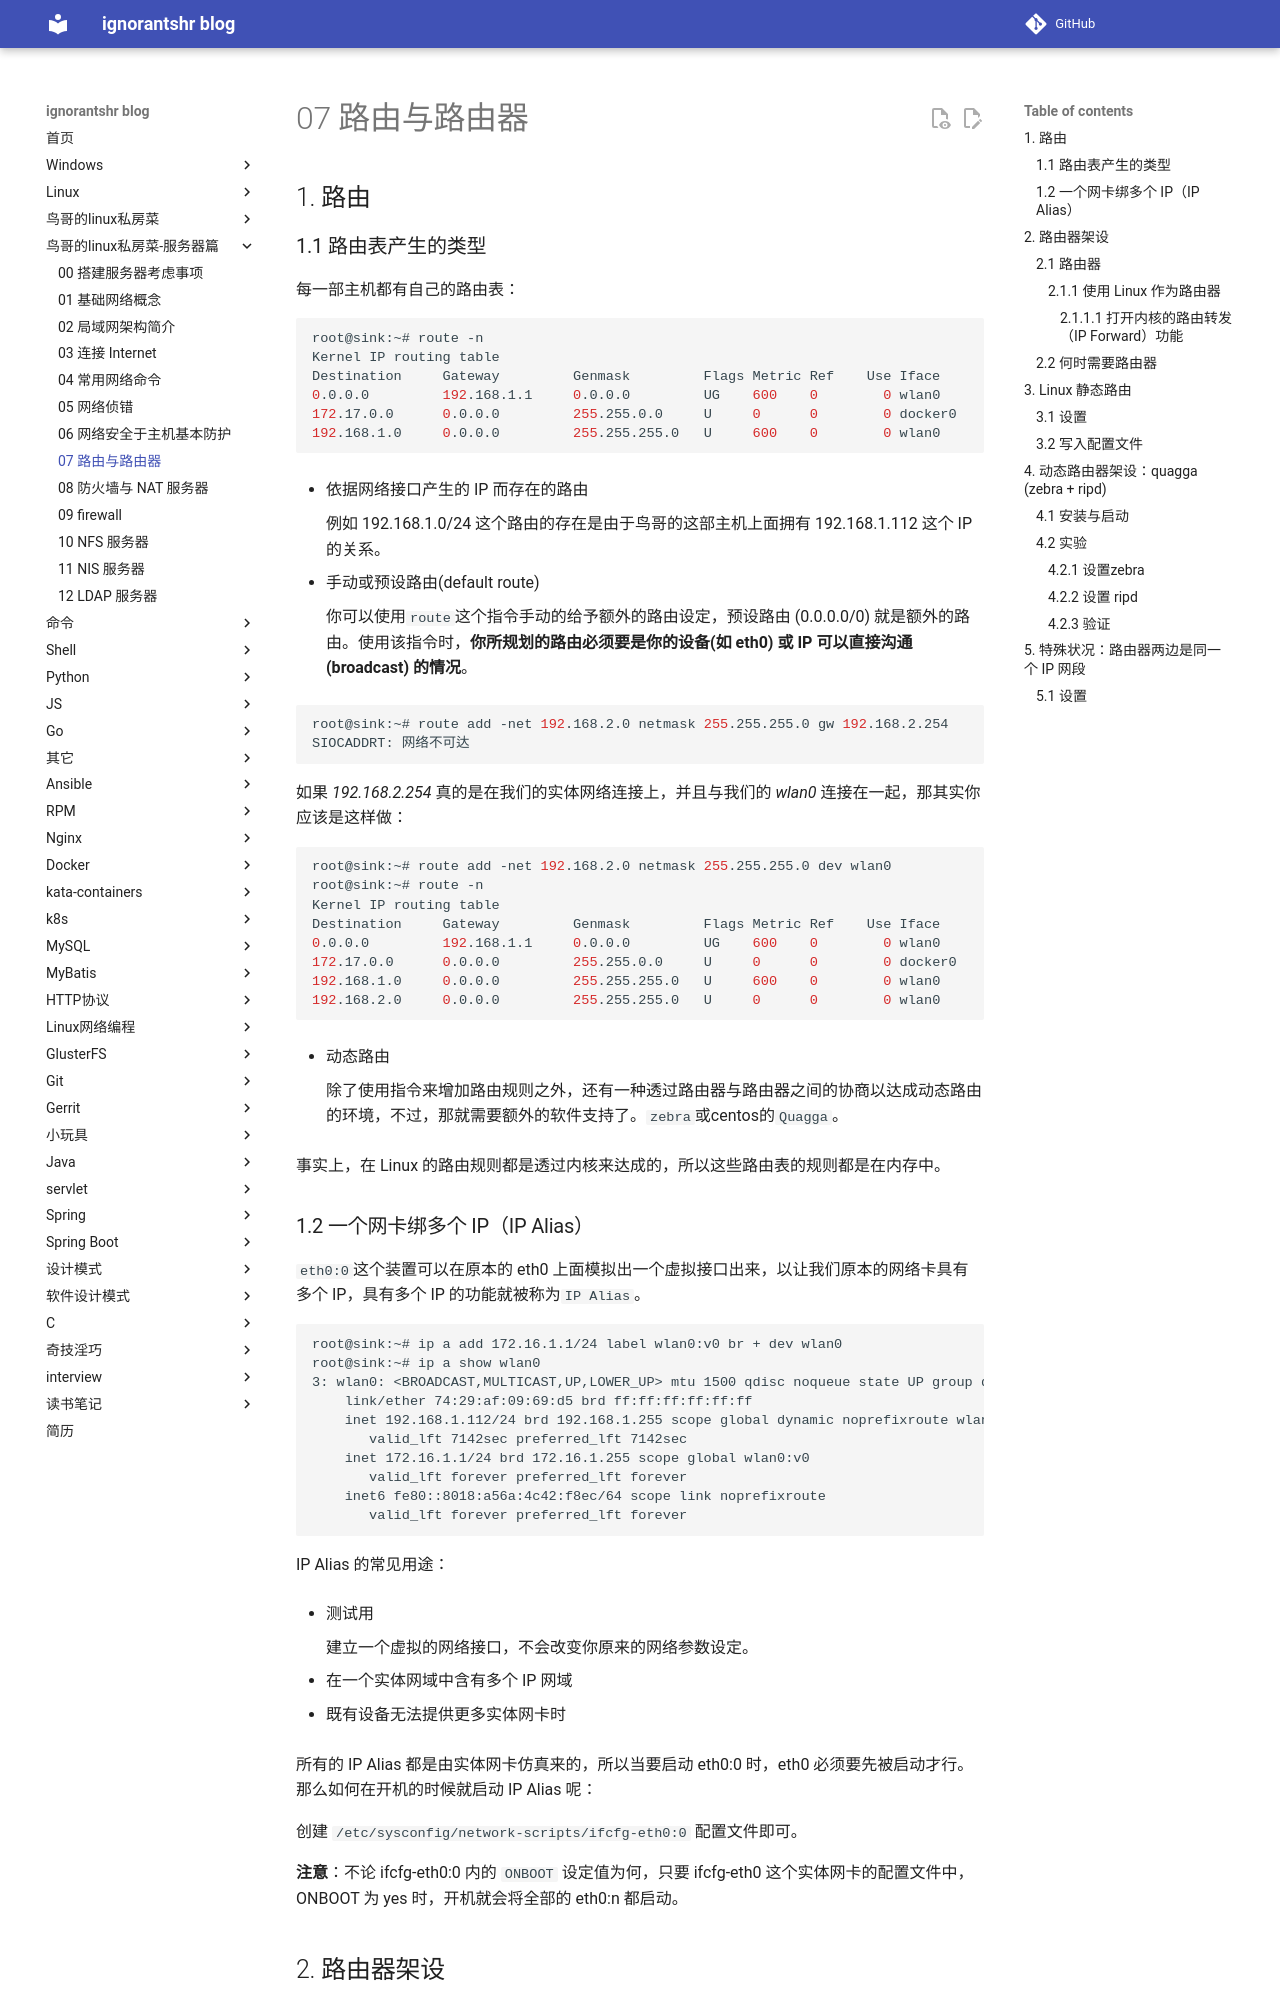

repository: ignorantshr/person-blog · page: 鸟哥的linux私房菜-服务器篇/07 路由与路由器/index.html · generator: mkdocs

## 路由

### 路由表产生的类型

每一部主机都有自己的路由表：

```bash
root@sink:~# route -n
Kernel IP routing table
Destination     Gateway         Genmask         Flags Metric Ref    Use Iface
0.0.0.0         192.168.1.1     0.0.0.0         UG    600    0        0 wlan0
172.17.0.0      0.0.0.0         255.255.0.0     U     0      0        0 docker0
192.168.1.0     0.0.0.0         255.255.255.0   U     600    0        0 wlan0
```

- 依据网络接口产生的 IP 而存在的路由

    例如 192.168.1.0/24 这个路由的存在是由于鸟哥的这部主机上面拥有 192.168.1.112 这个 IP 的关系。

- 手动或预设路由(default route)

    你可以使用`route`这个指令手动的给予额外的路由设定，预设路由 (0.0.0.0/0) 就是额外的路由。使用该指令时，**你所规划的路由必须要是你的设备(如 eth0) 或 IP 可以直接沟通 (broadcast) 的情况**。

```bash
root@sink:~# route add -net 192.168.2.0 netmask 255.255.255.0 gw 192.168.2.254
SIOCADDRT: 网络不可达    
```

如果 *192.168.2.254* 真的是在我们的实体网络连接上，并且与我们的 *wlan0* 连接在一起，那其实你应该是这样做：

```bash
root@sink:~# route add -net 192.168.2.0 netmask 255.255.255.0 dev wlan0
root@sink:~# route -n
Kernel IP routing table
Destination     Gateway         Genmask         Flags Metric Ref    Use Iface
0.0.0.0         192.168.1.1     0.0.0.0         UG    600    0        0 wlan0
172.17.0.0      0.0.0.0         255.255.0.0     U     0      0        0 docker0
192.168.1.0     0.0.0.0         255.255.255.0   U     600    0        0 wlan0
192.168.2.0     0.0.0.0         255.255.255.0   U     0      0        0 wlan0
```

- 动态路由

    除了使用指令来增加路由规则之外，还有一种透过路由器与路由器之间的协商以达成动态路由的环境，不过，那就需要额外的软件支持了。`zebra`或centos的`Quagga`。

事实上，在 Linux 的路由规则都是透过内核来达成的，所以这些路由表的规则都是在内存中。
